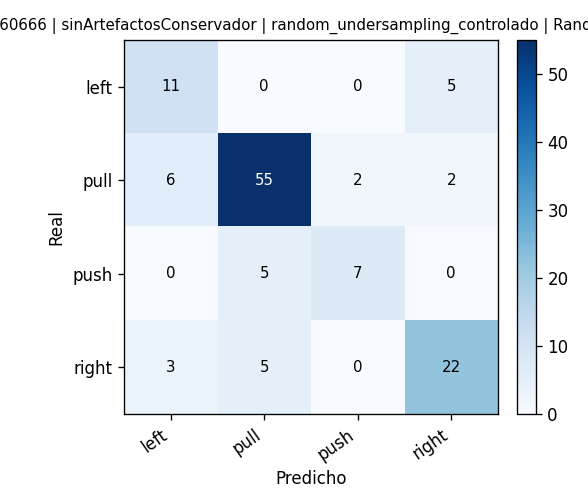

The file beside this chart, header and first rows:
, pred_left, pred_pull, pred_push, pred_right
real_left, 11, 0, 0, 5
real_pull, 6, 55, 2, 2
real_push, 0, 5, 7, 0
real_right, 3, 5, 0, 22
